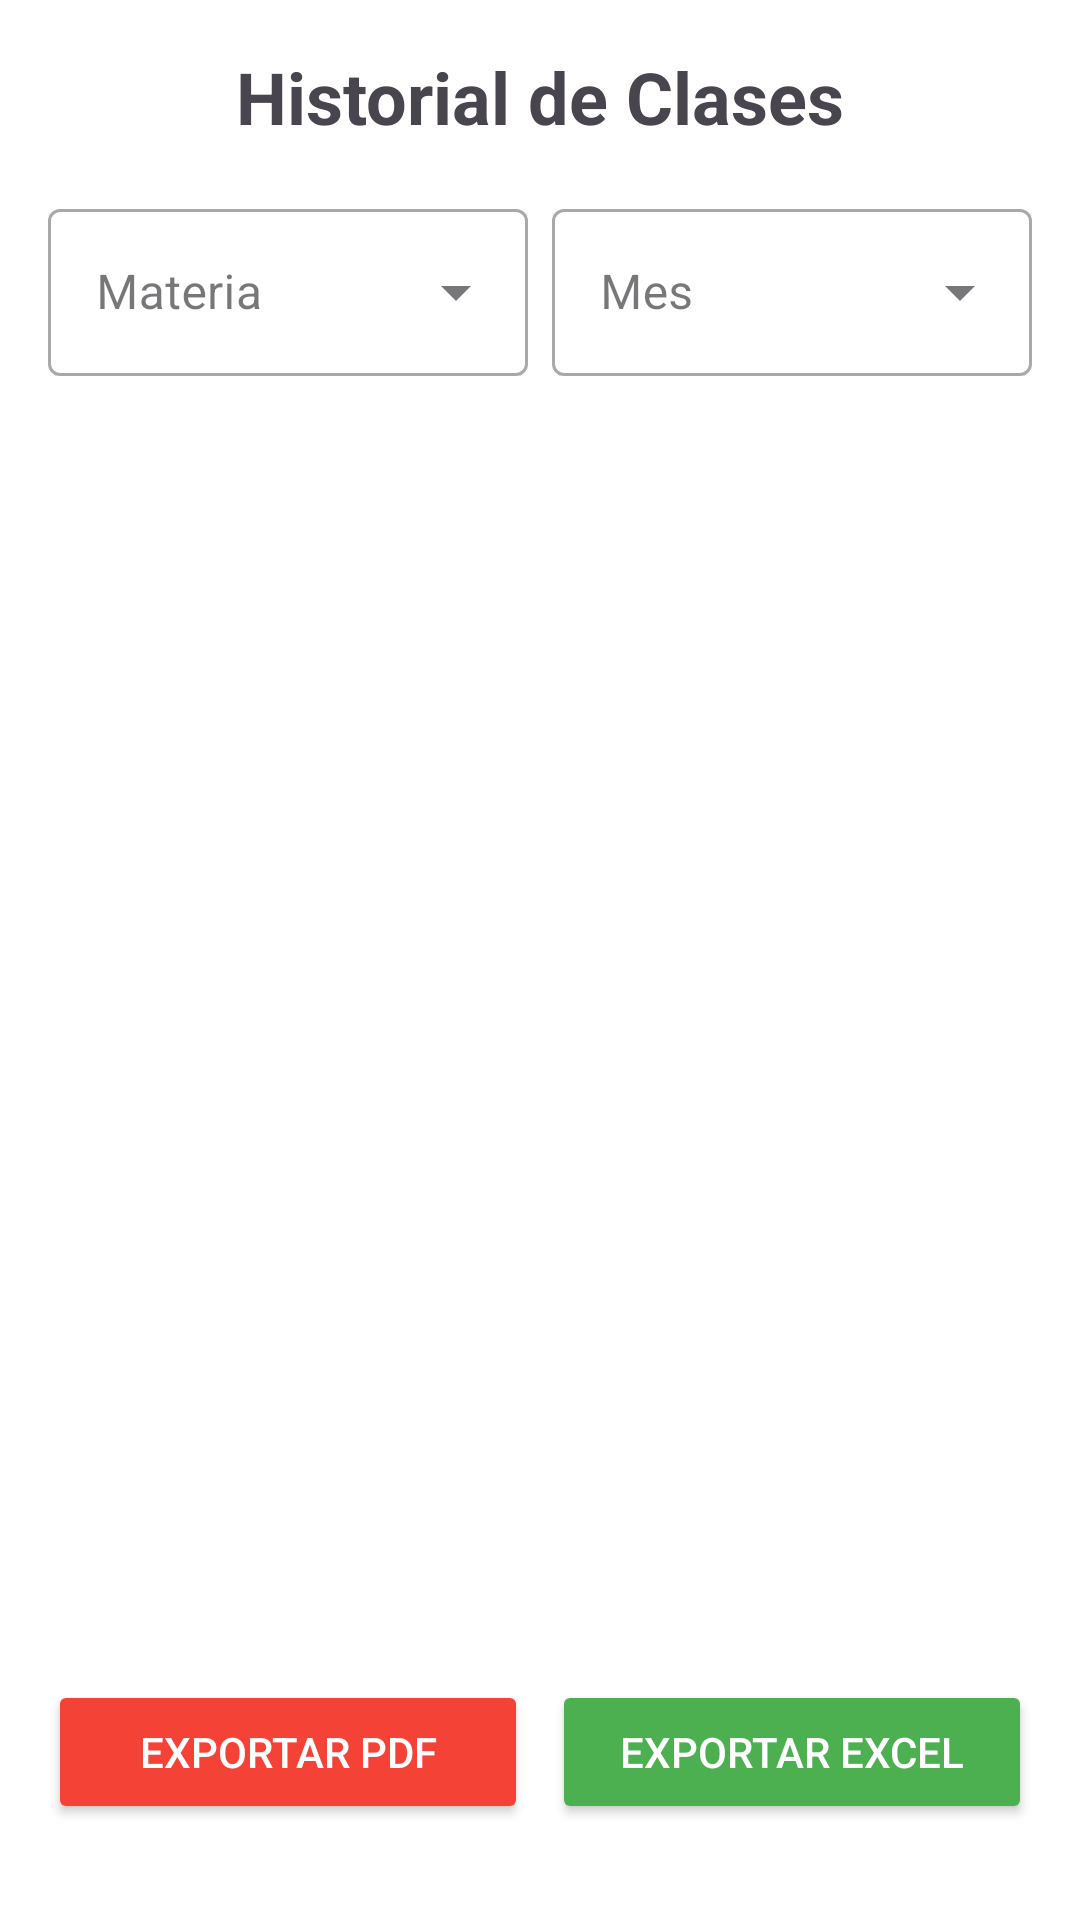

Write the Android layout XML for this screen, with the resource values it uses.
<!-- AndroidManifest.xml: application theme Theme.AppCheck -->
<!-- res/layout/fragment_docente_historial.xml -->
<?xml version="1.0" encoding="utf-8"?>
<androidx.constraintlayout.widget.ConstraintLayout
    xmlns:android="http://schemas.android.com/apk/res/android"
    xmlns:app="http://schemas.android.com/apk/res-auto"
    xmlns:tools="http://schemas.android.com/tools"
    android:layout_width="match_parent"
    android:layout_height="match_parent"
    android:padding="16dp"
    android:background="#FFFFFF">

    
    <TextView
        android:id="@+id/tvTitle"
        android:layout_width="wrap_content"
        android:layout_height="wrap_content"
        android:text="Historial de Clases"
        android:textSize="24sp"
        android:textStyle="bold"
        app:layout_constraintEnd_toEndOf="parent"
        app:layout_constraintStart_toStartOf="parent"
        app:layout_constraintTop_toTopOf="parent" />

    
    <LinearLayout
        android:id="@+id/filterLayout"
        android:layout_width="match_parent"
        android:layout_height="wrap_content"
        android:orientation="horizontal"
        android:layout_marginTop="16dp"
        app:layout_constraintTop_toBottomOf="@id/tvTitle">

        
        <com.google.android.material.textfield.TextInputLayout
            android:id="@+id/subjectFilterLayout"
            style="@style/Widget.MaterialComponents.TextInputLayout.OutlinedBox.ExposedDropdownMenu"
            android:layout_width="0dp"
            android:layout_height="wrap_content"
            android:layout_weight="1"
            android:hint="Materia">

            <AutoCompleteTextView
                android:id="@+id/subjectFilter"
                android:layout_width="match_parent"
                android:layout_height="wrap_content"
                android:inputType="none" />
        </com.google.android.material.textfield.TextInputLayout>

        
        <com.google.android.material.textfield.TextInputLayout
            android:id="@+id/monthFilterLayout"
            style="@style/Widget.MaterialComponents.TextInputLayout.OutlinedBox.ExposedDropdownMenu"
            android:layout_width="0dp"
            android:layout_height="wrap_content"
            android:layout_weight="1"
            android:layout_marginStart="8dp"
            android:hint="Mes">

            <AutoCompleteTextView
                android:id="@+id/monthFilter"
                android:layout_width="match_parent"
                android:layout_height="wrap_content"
                android:inputType="none" />
        </com.google.android.material.textfield.TextInputLayout>
    </LinearLayout>

    
    <androidx.recyclerview.widget.RecyclerView
        android:id="@+id/calendarRecycler"
        android:layout_width="match_parent"
        android:layout_height="300dp"
        android:layout_marginTop="16dp"
        app:layoutManager="androidx.recyclerview.widget.GridLayoutManager"
        app:spanCount="7"
        app:layout_constraintTop_toBottomOf="@id/filterLayout"/>

    
    <androidx.recyclerview.widget.RecyclerView
        android:id="@+id/classRecyclerView"
        android:layout_width="match_parent"
        android:layout_height="0dp"
        android:layout_marginTop="16dp"
        app:layout_constraintBottom_toTopOf="@id/exportLayout"
        app:layout_constraintTop_toBottomOf="@id/calendarRecycler" />

    
    <LinearLayout
        android:id="@+id/exportLayout"
        android:layout_width="match_parent"
        android:layout_height="wrap_content"
        android:orientation="horizontal"
        android:layout_marginBottom="16dp"
        app:layout_constraintBottom_toBottomOf="parent">

        <Button
            android:id="@+id/btnExportPDF"
            android:layout_width="0dp"
            android:layout_height="wrap_content"
            android:layout_weight="1"
            android:text="Exportar PDF"
            android:drawableStart="@mipmap/ic_launcher"
            android:backgroundTint="#F44336"
            android:textColor="#FFFFFF" />

        <Button
            android:id="@+id/btnExportExcel"
            android:layout_width="0dp"
            android:layout_height="wrap_content"
            android:layout_weight="1"
            android:layout_marginStart="8dp"
            android:text="Exportar Excel"
            android:drawableStart="@mipmap/ic_launcher"
        android:backgroundTint="#4CAF50"
        android:textColor="#FFFFFF" />
    </LinearLayout>

</androidx.constraintlayout.widget.ConstraintLayout>
<!-- resources referenced by this layout -->
<resources>
  <style name="Theme.AppCheck" parent="Base.Theme.AppCheck" />
  <style name="Base.Theme.AppCheck" parent="Theme.Material3.DayNight.NoActionBar">
          
          
      </style>
</resources>
